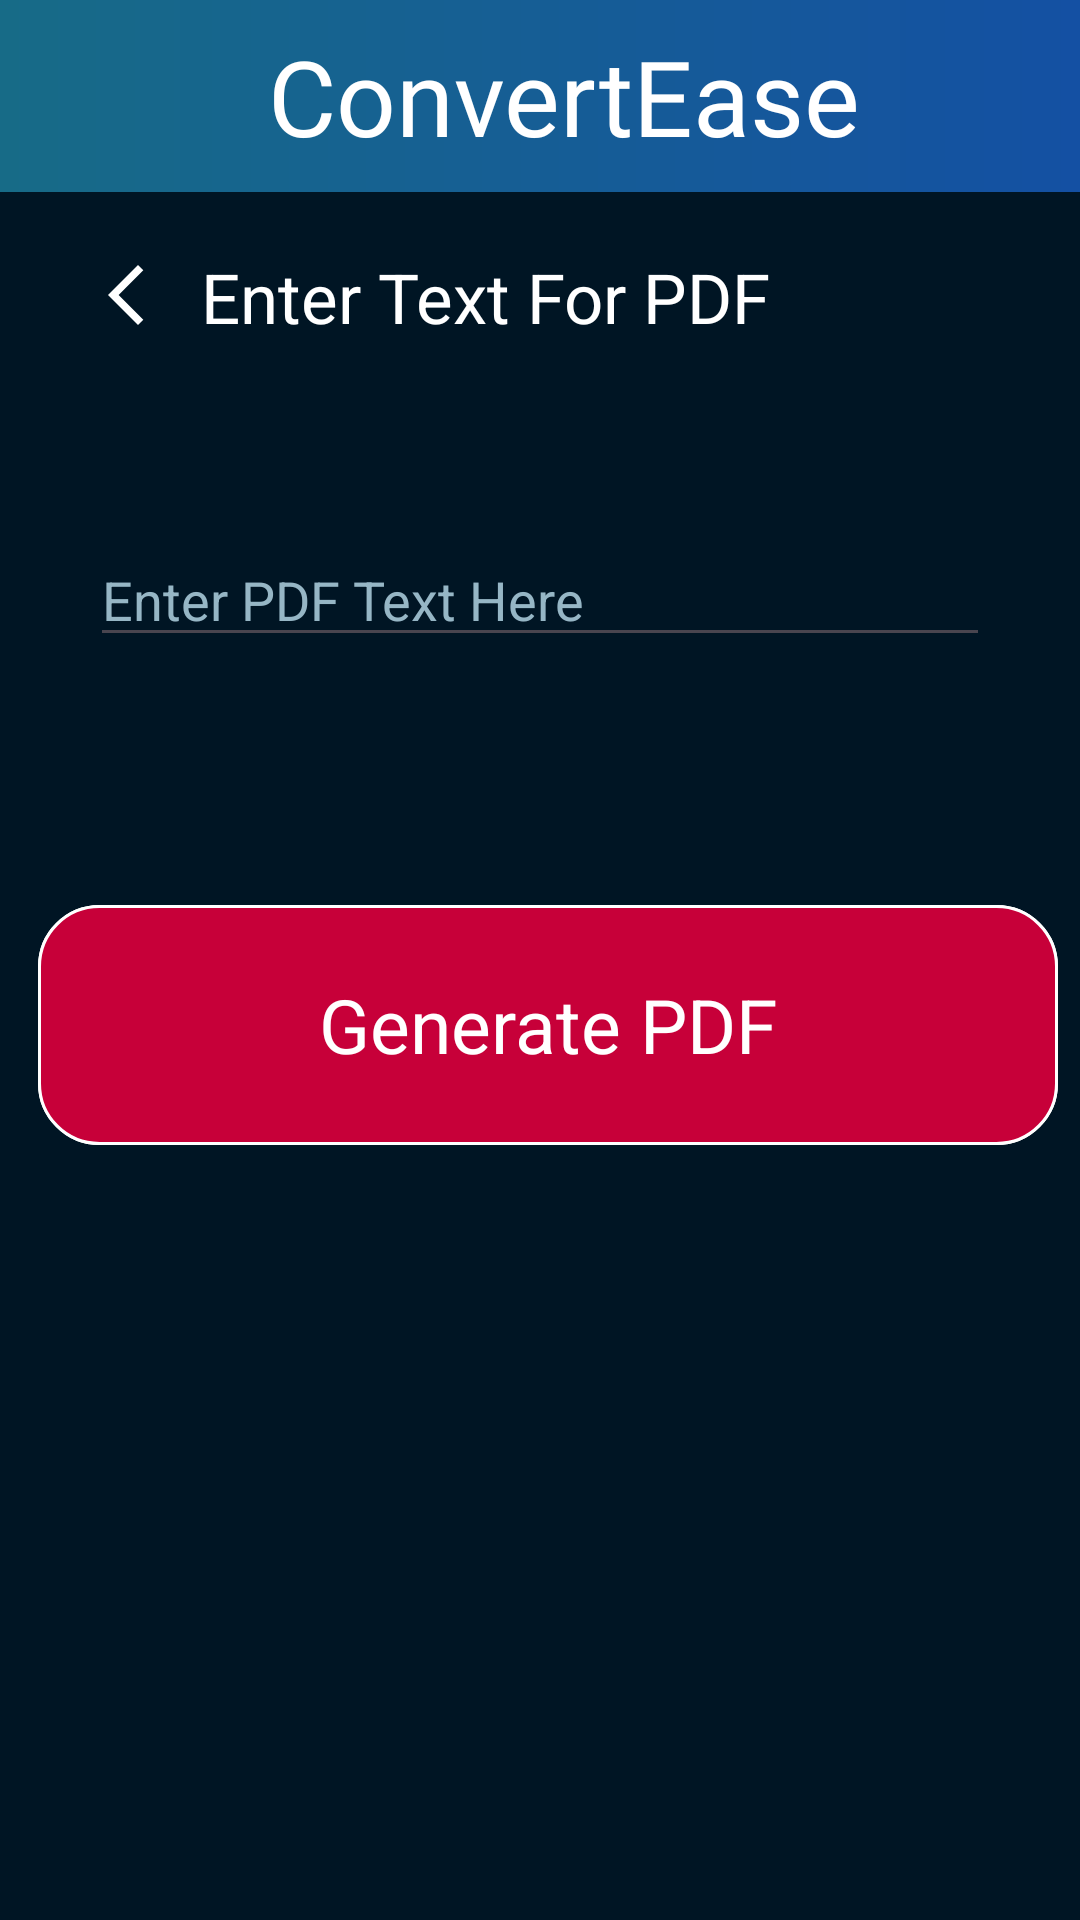

This screen was rendered from an Android layout file. Write that file and the resources it references.
<!-- AndroidManifest.xml: application theme LightAppTheme -->
<!-- res/layout/fragment_text_to_pdf.xml -->
<?xml version="1.0" encoding="utf-8"?>
<androidx.constraintlayout.widget.ConstraintLayout xmlns:android="http://schemas.android.com/apk/res/android"
    xmlns:tools="http://schemas.android.com/tools"
    android:layout_width="match_parent"
    android:layout_height="match_parent"
    xmlns:app="http://schemas.android.com/apk/res-auto"
    android:background="@color/dark_blue"
    tools:context=".TextToPDF">

    <include
        android:id="@+id/include4"
        layout="@layout/top_nav_without_setting" />


    <ImageButton
        android:id="@+id/backBtn"
        android:layout_width="wrap_content"
        android:layout_height="wrap_content"
        android:layout_marginStart="28dp"
        android:background="@color/transparent"
        android:padding="2dp"
        app:layout_constraintBottom_toBottomOf="parent"
        app:layout_constraintStart_toStartOf="parent"
        app:layout_constraintTop_toBottomOf="@+id/include4"
        app:layout_constraintVertical_bias="0.038"
        app:srcCompat="@drawable/baseline_arrow_back_ios_new_24"
        tools:ignore="ContentDescription" />

    <TextView
        android:id="@+id/textView15"
        android:layout_width="wrap_content"
        android:layout_height="wrap_content"
        android:text="Enter Text For PDF"
        android:textColor="@color/white"
        android:textSize="23sp"
        app:layout_constraintBottom_toBottomOf="parent"
        app:layout_constraintEnd_toEndOf="parent"
        app:layout_constraintHorizontal_bias="0.0"
        app:layout_constraintStart_toEndOf="@+id/backBtn"
        app:layout_constraintTop_toBottomOf="@+id/include4"
        app:layout_constraintVertical_bias="0.036" />


    <EditText
        android:id="@+id/PdfText"
        android:layout_width="300dp"
        android:layout_height="wrap_content"
        android:hint="Enter PDF Text Here"
        android:textColorHint="#96B6C5"
        android:textColor="#FFFFFF"
        app:layout_constraintBottom_toBottomOf="parent"
        app:layout_constraintEnd_toEndOf="parent"
        app:layout_constraintStart_toStartOf="parent"
        app:layout_constraintTop_toBottomOf="@+id/textView15"
        app:layout_constraintVertical_bias="0.131"
        android:maxLines="5"
        android:scrollbars="vertical"
    />


    <ImageButton
        android:id="@+id/generatePDF"
        android:layout_width="340dp"
        android:layout_height="80dp"
        android:background="@drawable/generate_button"
        android:src="@drawable/generate_button"
        app:layout_constraintBottom_toBottomOf="parent"
        app:layout_constraintEnd_toEndOf="parent"
        app:layout_constraintHorizontal_bias="0.633"
        app:layout_constraintStart_toStartOf="parent"
        app:layout_constraintTop_toBottomOf="@+id/PdfText"
        app:layout_constraintVertical_bias="0.242" />

    <TextView
        android:id="@+id/textView30"
        android:layout_width="wrap_content"
        android:layout_height="wrap_content"
        android:text="Generate PDF"
        android:textColor="@color/white"
        android:textSize="25sp"
        app:layout_constraintBottom_toBottomOf="@+id/generatePDF"
        app:layout_constraintEnd_toEndOf="@+id/generatePDF"
        app:layout_constraintStart_toStartOf="@+id/generatePDF"
        app:layout_constraintTop_toTopOf="@+id/generatePDF" />

</androidx.constraintlayout.widget.ConstraintLayout>
<!-- res/layout/top_nav_without_setting.xml (included above) -->
<?xml version="1.0" encoding="utf-8"?>
<androidx.constraintlayout.widget.ConstraintLayout xmlns:android="http://schemas.android.com/apk/res/android"
    android:layout_width="match_parent"
    android:layout_height="wrap_content"
    xmlns:app="http://schemas.android.com/apk/res-auto"
    xmlns:tools="http://schemas.android.com/tools">
    <com.google.android.material.appbar.AppBarLayout
        android:id="@+id/appBarLayout2"
        android:layout_width="0dp"
        android:layout_height="wrap_content"
        app:layout_constraintEnd_toEndOf="parent"
        app:layout_constraintStart_toStartOf="parent"
        app:layout_constraintTop_toTopOf="parent"
        tools:ignore="MissingConstraints">

        <androidx.appcompat.widget.Toolbar
            android:id="@+id/toolbar"
            android:layout_width="match_parent"
            android:layout_height="wrap_content"
            android:background="@drawable/nav_bg"
            tools:ignore="MissingConstraints">

            <androidx.constraintlayout.widget.ConstraintLayout
                android:layout_width="match_parent"
                android:layout_height="wrap_content"
                android:padding="8dp">

                <TextView
                    android:id="@+id/textView10"
                    android:layout_width="wrap_content"
                    android:layout_height="wrap_content"
                    android:fontFamily="@font/tiltneon"
                    android:text="ConvertEase"
                    android:textColor="@color/white"
                    android:textSize="35sp"
                    app:layout_constraintBottom_toBottomOf="parent"
                    app:layout_constraintEnd_toEndOf="parent"
                    app:layout_constraintStart_toStartOf="parent"
                    app:layout_constraintTop_toTopOf="parent" />


            </androidx.constraintlayout.widget.ConstraintLayout>
        </androidx.appcompat.widget.Toolbar>
    </com.google.android.material.appbar.AppBarLayout>

</androidx.constraintlayout.widget.ConstraintLayout>
<!-- resources referenced by this layout -->
<resources>
  <color name="dark_blue">#001524</color>
  <color name="transparent">#00000000</color>
  <color name="white">#FFFFFFFF</color>
  <!-- drawable baseline_arrow_back_ios_new_24 (drawable) -->
  <vector android:height="35dp" android:tint="@color/white"
      android:viewportHeight="35" android:viewportWidth="35"
      android:width="35dp" xmlns:android="http://schemas.android.com/apk/res/android">
      <path android:fillColor="@android:color/white" android:pathData="M17.77,3.77l-1.77,-1.77l-10,10l10,10l1.77,-1.77l-8.23,-8.23z"/>
  </vector>
  <!-- drawable generate_button (drawable) -->
  <?xml version="1.0" encoding="utf-8"?>
  <shape xmlns:android="http://schemas.android.com/apk/res/android" android:shape="rectangle">
      <solid android:color="#C70039"/>
      <corners android:radius="20dp"/>
      <stroke android:width="1dp" android:color="@color/white"/>
  
  
  </shape>
  <!-- drawable nav_bg (drawable) -->
  <?xml version="1.0" encoding="utf-8"?>
  <shape xmlns:android="http://schemas.android.com/apk/res/android">
      <gradient android:startColor="#176B87"
          android:endColor="#1450A3" />
  </shape>
  <style name="LightAppTheme" parent="Theme.Material3.Light.NoActionBar">
          <item name="colorPrimary">@color/black</item>
          <item name="android:windowBackground">@color/white</item>
          <item name="android:textColor">@color/black</item>
      </style>
  <color name="black">#FF000000</color>
</resources>
